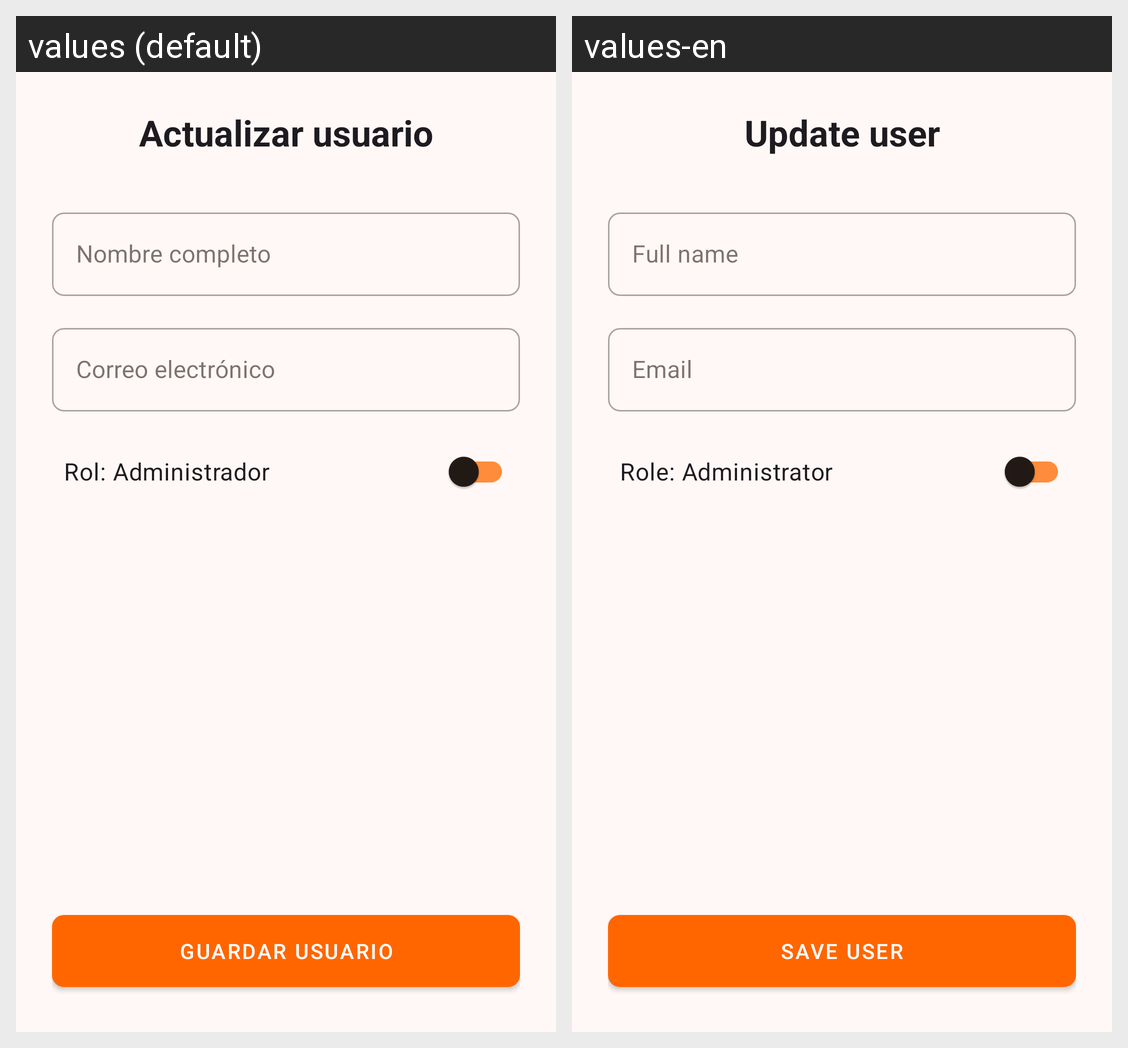

The Android screen above is rendered under two locales of the same app. Produce the string resources it draws, with the default and per-locale values.
Android screen res/layout/fragment_users_edition.xml rendered under 2 locales, left to right: values (default), values-en. Device: Nexus 5 (rendered at 1080×1920; each locale shown at half size, 540×960, under a caption strip naming it); theme Base.Theme.Crosswarr.
Strings drawn on this screen, with the default value and each locale's value (text and hints the layout hard-codes, and strings that could not be matched under every locale, appear in the picture but are not listed):

title_fragment_users_edition
  values: Actualizar usuario
  values-en: Update user

name_fragment_users_edition
  values: Nombre completo
  values-en: Full name

email_fragment_users_edition
  values: Correo electrónico
  values-en: Email

role_fragment_users_edition
  values: Rol: Administrador
  values-en: Role: Administrator

btn_create_user
  values: Guardar usuario
  values-en: Save user
